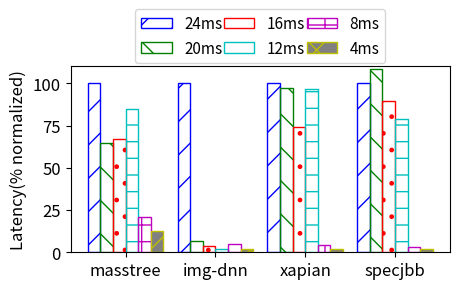

This chart was generated by the following Python code:
import matplotlib.pyplot as plt
edge_colors=['red','green','blue']
colors=['none','none','blue']
hatch = ['/', 'x', 'o'] 
# List of edge colors
edge_colors = ['b', 'g', 'r', 'c', 'm', 'y', 'k', 'w', 'orange', 'purple']

# List of fill colors
fill_colors = ['none', 'none', 'none', 'none', 'none', 'gray', 'olive', 'gold', 'silver', 'maroon']

# List of hatch patterns
hatch_patterns = ['/', '\\', '.', '-', '+', 'x', '*', 'o', 'O', '.']

def prepare_data(groups):
    # Preparing data for plotting
    labels = list(groups.keys())
    values = [groups[label] for label in labels]
    return labels, values

def create_bars(ax, group_labels, values, cluster_labels, bar_width=0.18, font_size=12):
    n_groups = len(values[0])
    bar_positions = []
    for i, group_values in enumerate(values):
        positions = [x*(bar_width*6 + 0.4) + bar_width*i for x in range(n_groups)]
        bar_positions.append(positions)
        print(positions)
        ax.bar(positions, group_values, bar_width, label=group_labels[i],edgecolor=edge_colors[i],color=fill_colors[i], hatch=hatch_patterns[i])

    # Setting x-ticks to be in the middle of each group and adjusting font size
    mid_positions = [(a + b) / 2 for a, b in zip(bar_positions[0], bar_positions[-1])]
    ax.set_xticks(mid_positions)
    ax.set_xticklabels(cluster_labels, fontsize=font_size)
    # Adjusting y-tick font size
    ax.tick_params(axis='y', labelsize=font_size)

def customize_plot(ax, x_label, y_label, title, font_size, legend_pos,y_lim=[0,110]):
    ax.set_xlabel(x_label, fontsize=font_size)
    ax.set_ylabel(y_label, fontsize=font_size)
    ax.set_title(title, fontsize=font_size)
    if y_lim:
        ax.set_ylim(y_lim)
    ax.legend(loc=legend_pos, prop={'size': 11},columnspacing=0.1, bbox_to_anchor=(0.5, 1.35), ncol=3)

def plot_chart(groups, x_label, y_label, cluster_labels, title="", font_size=12, legend_pos='upper center'):
    group_labels, values = prepare_data(groups)
    fig, ax = plt.subplots(figsize=(4.7, 3.2))
    create_bars(ax, group_labels, values, cluster_labels, bar_width=0.35, font_size=font_size)
    customize_plot(ax, x_label, y_label, title, font_size, legend_pos)
    fig = plt.gcf()
    left = max(fig.subplotpars.left, 1 - fig.subplotpars.right)
    bottom = max(fig.subplotpars.bottom, 1 - fig.subplotpars.top)
    fig.subplots_adjust(left=left, right=1 - left, bottom=bottom, top=1 - bottom)
    plt.tight_layout()
    plt.show()


def convertLegible(groups,cluster_labels):
    new_groups={}
    test_list=[]
    for item in groups:
        test_list.append(item)
    for x in range(0,len(cluster_labels)):
        ex_list=[]
        for item in test_list:
            ex_list.append(groups[item][x])
        new_groups[cluster_labels[x]] = ex_list
    return new_groups,test_list


# Example usage
groups1 = {
    "masstree": [50.5, 26.4, 25.9,14.6,9,5.1],
    "img-dnn": [2084.140,68.570,37.005,19.014,15.246,6.765],
    "Xapian":[27.547,26.518,19.907,17.038,11.088,5.814],
    "specjbb":[23.740,20.216,16.247,12.568,8.728,4.761]
}

groups = {
    "masstree": [14.339 , 9.314 , 9.624 ,12.181,20.972,12.524],
    "img-dnn": [304.978,21.073,10.507,5.565,4.631,2.154],
    "xapian": [9.403,9.127,6.968,9.116,4.158,1.857],
    "specjbb":[4.684,5.086,4.195,3.685,2.832,1.683]
}

def performNormalize(in_group):
    for item in in_group:
        norm=in_group[item][0]
        for x in range(0,len(in_group)):
            in_group[item][x]=in_group[item][x]/norm*100

performNormalize(groups)

cluster_labels = ["24ms", "20ms", "16ms","12ms","8ms","4ms"]

groups, cluster_labels= convertLegible(groups,cluster_labels)

plot_chart(groups, x_label='', y_label='Latency(% normalized)', cluster_labels=cluster_labels)
